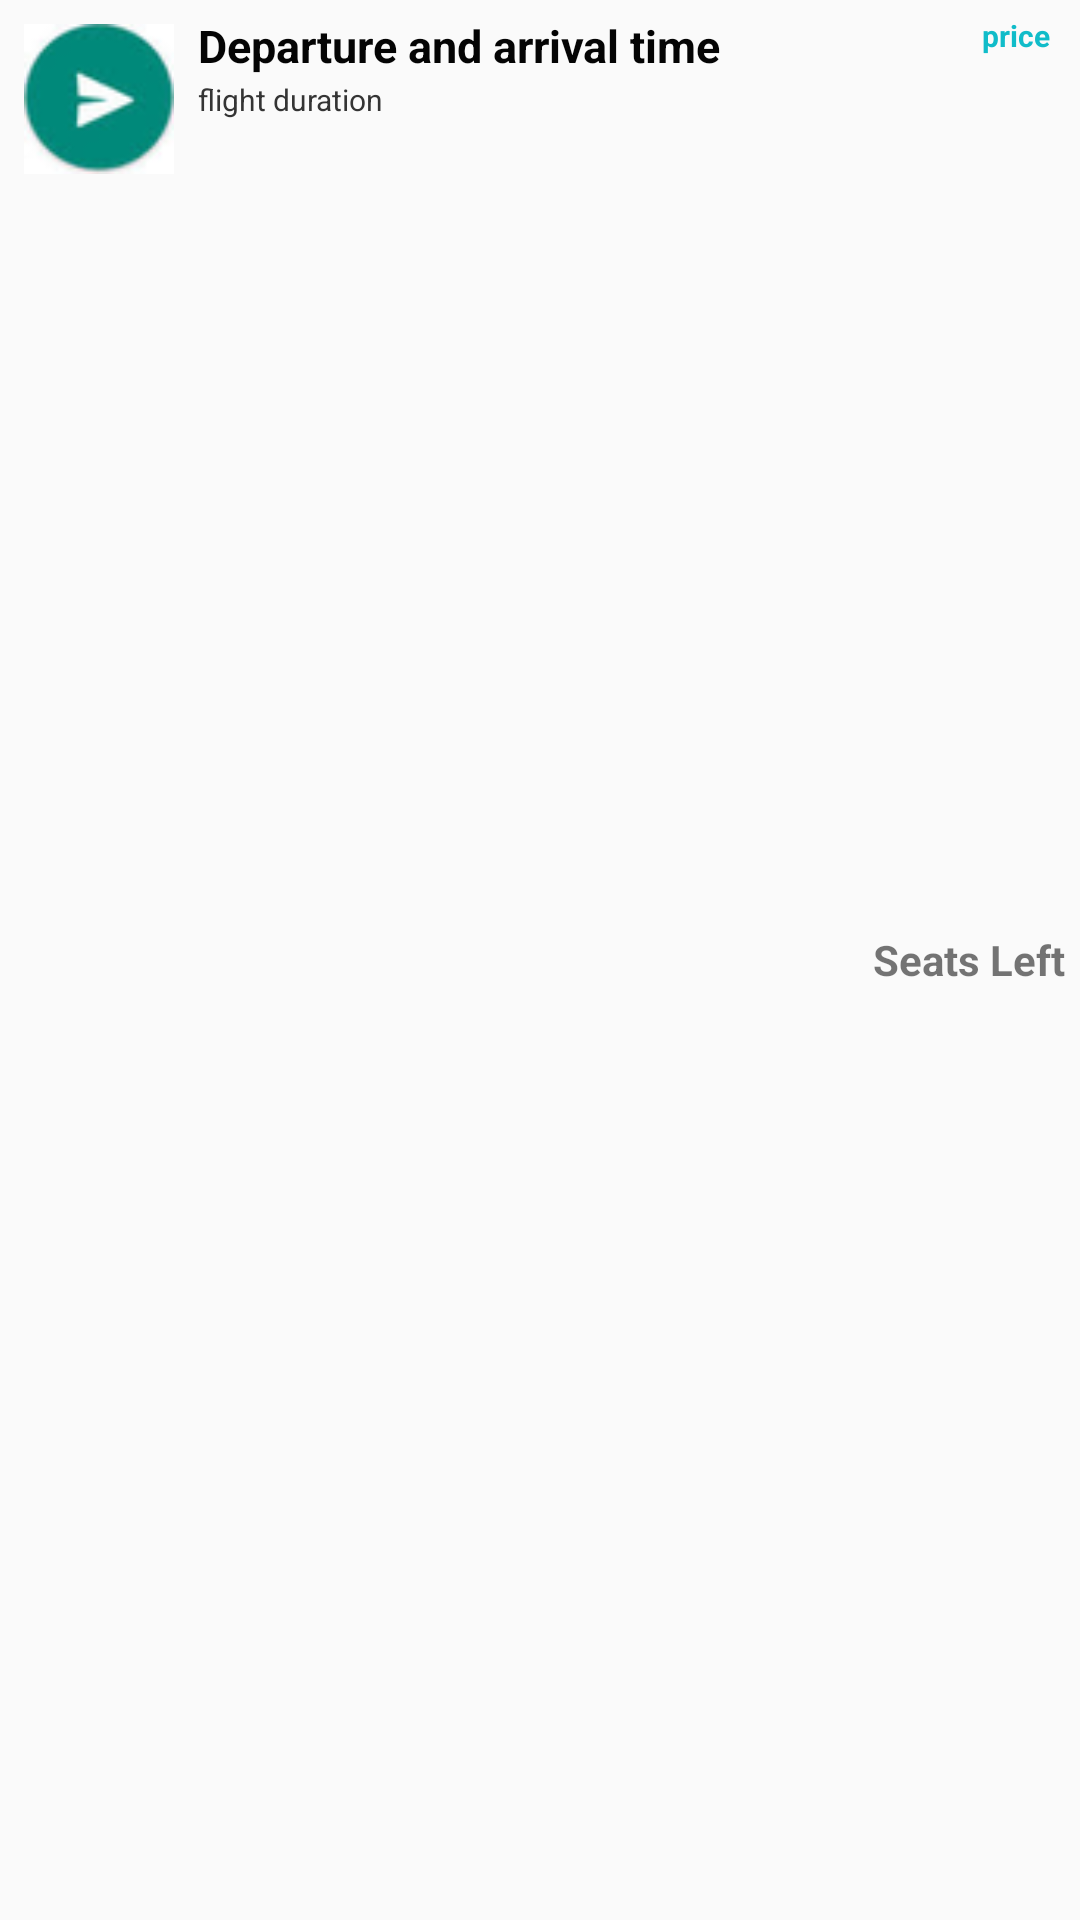

Produce the Android XML layout that renders to this screen, including the resource entries it uses.
<!-- AndroidManifest.xml: application theme AppTheme.NoActionBar.FullScreen -->
<!-- res/layout/flight_list_row.xml -->
<?xml version="1.0" encoding="utf-8"?>
<RelativeLayout xmlns:android="http://schemas.android.com/apk/res/android"
    android:layout_width="fill_parent"
    android:layout_height="wrap_content"
    android:background="@drawable/list_selector"
    android:orientation="horizontal"
    android:padding="5dip" >

    
    <LinearLayout android:id="@+id/thumbnail"
        android:layout_width="wrap_content"
        android:layout_height="wrap_content"
        android:padding="3dip"
        android:layout_alignParentLeft="true"
        android:background="@drawable/image_bg"
        android:layout_marginRight="5dip">

        <ImageView
            android:id="@+id/flight_image"
            android:layout_width="50dip"
            android:layout_height="50dip"
            android:src="@drawable/icon_send"/>

    </LinearLayout>

    
    <TextView
        android:id="@+id/flight_time"
        android:layout_width="wrap_content"
        android:layout_height="wrap_content"
        android:layout_alignTop="@+id/thumbnail"
        android:layout_toRightOf="@+id/thumbnail"
        android:text="Departure and arrival time"
        android:textColor="#040404"
        android:typeface="sans"
        android:textSize="15sp"
        android:textStyle="bold"/>

    
    <TextView
        android:id="@+id/flight_duration"
        android:layout_width="fill_parent"
        android:layout_height="wrap_content"
        android:layout_below="@id/flight_time"
        android:textColor="#343434"
        android:textSize="10sp"
        android:layout_marginTop="1dip"
        android:layout_toRightOf="@+id/thumbnail"
        android:text="flight duration" />

    
    <TextView
        android:id="@+id/flight_price"
        android:layout_width="wrap_content"
        android:layout_height="wrap_content"
        android:layout_alignParentRight="true"
        android:layout_alignTop="@id/flight_time"
        android:gravity="right"
        android:text="price"
        android:layout_marginRight="5dip"
        android:textSize="10sp"
        android:textColor="#10bcc9"
        android:textStyle="bold"/>

    
    <TextView
        android:id="@+id/flight_seats_left"
        android:layout_width="wrap_content"
        android:layout_height="wrap_content"
        android:layout_alignParentRight="true"
        android:layout_centerVertical="true"
        android:textStyle="bold"
        android:text="Seats Left"/>

</RelativeLayout>
<!-- resources referenced by this layout -->
<resources>
  <!-- drawable icon_send: png bitmap (drawable, 3743 bytes) -->
  <style name="AppTheme.NoActionBar.FullScreen">
          <item name="windowActionBar">false</item>
          <item name="windowNoTitle">true</item>
          <item name="android:windowFullscreen">true</item>
      </style>
</resources>
